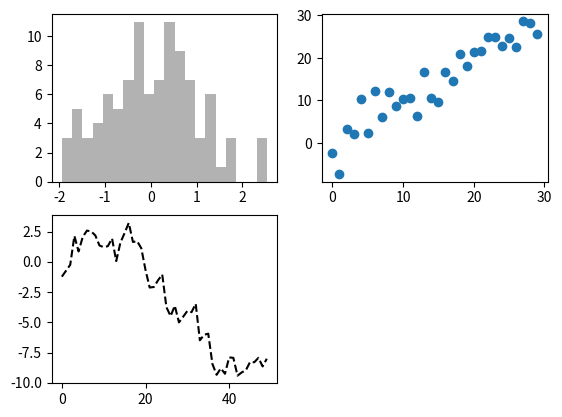

The script that saved this image:
import matplotlib.pyplot as plt

fig = plt.figure()
ax1 = fig.add_subplot(2, 2, 1)
ax2 = fig.add_subplot(2, 2, 2)
ax3 = fig.add_subplot(2, 2, 3)

import numpy as np

plt.plot(np.random.randn(50).cumsum(), 'k--')
_ = ax1.hist(np.random.randn(100), bins=20, color='k', alpha=0.3)
ax2.scatter(np.arange(30), np.arange(30) + 3 * np.random.randn(30))





























